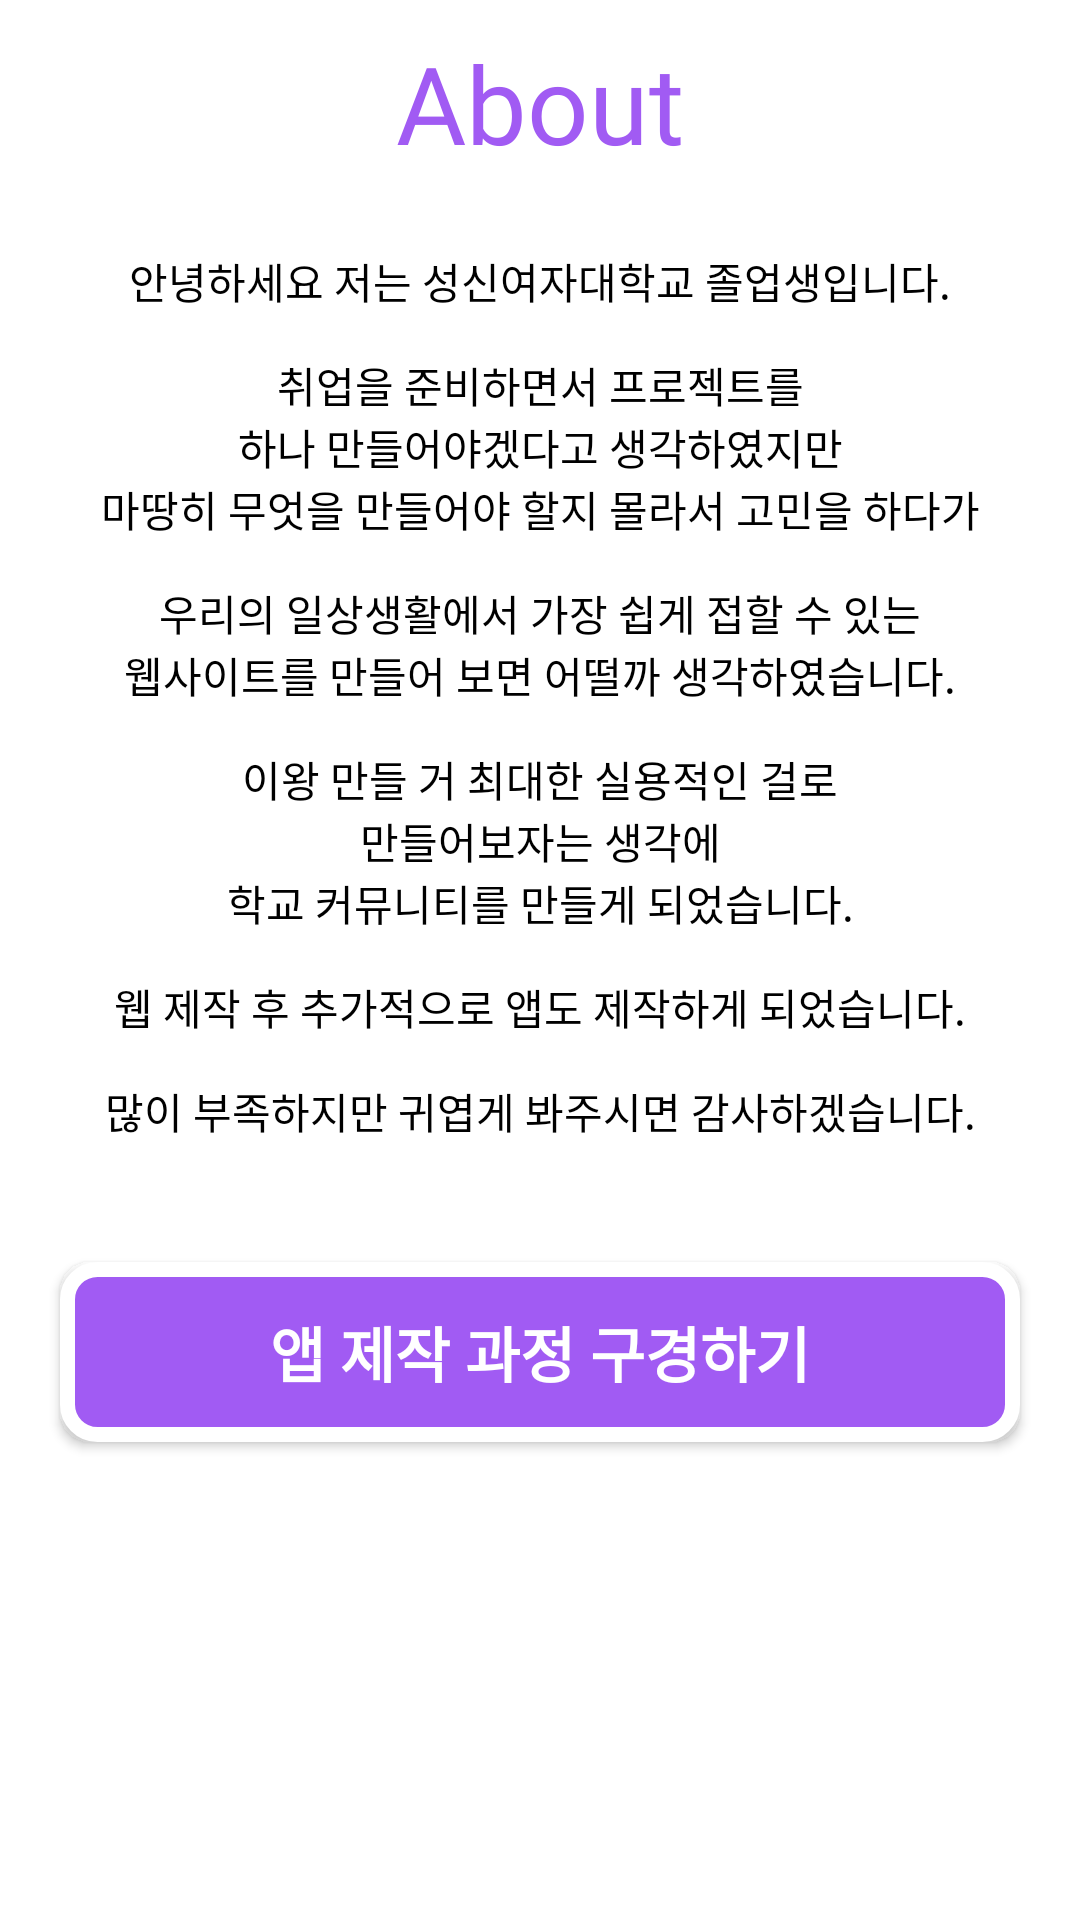

Produce the Android XML layout that renders to this screen, including the resource entries it uses.
<!-- AndroidManifest.xml: application theme Theme.SScommu -->
<!-- res/layout/content_main_home.xml -->
<?xml version="1.0" encoding="utf-8"?>
<androidx.constraintlayout.widget.ConstraintLayout xmlns:android="http://schemas.android.com/apk/res/android"
    xmlns:app="http://schemas.android.com/apk/res-auto"
    xmlns:tools="http://schemas.android.com/tools"
    android:layout_width="match_parent"
    android:layout_height="match_parent">

    <TextView
        android:id="@+id/txtTitle"
        android:layout_width="wrap_content"
        android:layout_height="wrap_content"
        android:layout_marginTop="10dp"
        android:fontFamily="@font/holtwood_one_sc"
        android:text="About"
        android:textColor="@color/purple_default"
        android:textSize="36dp"
        app:layout_constraintEnd_toEndOf="parent"
        app:layout_constraintStart_toStartOf="parent"
        app:layout_constraintTop_toTopOf="parent" />

    <LinearLayout
        android:id="@+id/aboutTxtWrapper"
        android:layout_width="320dp"
        android:layout_height="wrap_content"
        android:layout_marginTop="5dp"
        android:background="@drawable/main_home_about"
        android:orientation="vertical"
        app:layout_constraintEnd_toEndOf="parent"
        app:layout_constraintStart_toStartOf="parent"
        app:layout_constraintTop_toBottomOf="@+id/txtTitle">

        <TextView
            android:layout_width="match_parent"
            android:layout_height="wrap_content"
            android:layout_marginTop="20dp"
            android:layout_marginBottom="14dp"
            android:gravity="center"
            android:text="@string/main_activity_about_line1"
            android:textColor="@color/black"
            android:textSize="14dp" />

        <TextView
            android:layout_width="match_parent"
            android:layout_height="wrap_content"
            android:gravity="center"
            android:text="@string/main_activity_about_line2"
            android:textColor="@color/black"
            android:textSize="14dp" />

        <TextView
            android:layout_width="match_parent"
            android:layout_height="wrap_content"
            android:gravity="center"
            android:text="@string/main_activity_about_line3"
            android:textColor="@color/black"
            android:textSize="14dp" />

        <TextView
            android:layout_width="match_parent"
            android:layout_height="wrap_content"
            android:layout_marginBottom="14dp"
            android:gravity="center"
            android:text="@string/main_activity_about_line4"
            android:textColor="@color/black"
            android:textSize="14dp" />

        <TextView
            android:layout_width="match_parent"
            android:layout_height="wrap_content"
            android:gravity="center"
            android:text="@string/main_activity_about_line5"
            android:textColor="@color/black"
            android:textSize="14dp" />

        <TextView
            android:layout_width="match_parent"
            android:layout_height="wrap_content"
            android:layout_marginBottom="14dp"
            android:gravity="center"
            android:text="@string/main_activity_about_line6"
            android:textColor="@color/black"
            android:textSize="14dp" />

        <TextView
            android:layout_width="match_parent"
            android:layout_height="wrap_content"
            android:gravity="center"
            android:text="@string/main_activity_about_line7"
            android:textColor="@color/black"
            android:textSize="14dp" />

        <TextView
            android:layout_width="match_parent"
            android:layout_height="wrap_content"
            android:gravity="center"
            android:text="@string/main_activity_about_line8"
            android:textColor="@color/black"
            android:textSize="14dp" />

        <TextView
            android:layout_width="match_parent"
            android:layout_height="wrap_content"
            android:layout_marginBottom="14dp"
            android:gravity="center"
            android:text="@string/main_activity_about_line9"
            android:textColor="@color/black"
            android:textSize="14dp" />

        <TextView
            android:layout_width="match_parent"
            android:layout_height="wrap_content"
            android:layout_marginBottom="14dp"
            android:gravity="center"
            android:text="@string/main_activity_about_line10"
            android:textColor="@color/black"
            android:textSize="14dp" />

        <TextView
            android:layout_width="match_parent"
            android:layout_height="wrap_content"
            android:layout_marginBottom="20dp"
            android:gravity="center"
            android:text="@string/main_activity_about_line11"
            android:textColor="@color/black"
            android:textSize="14dp" />

    </LinearLayout>

    <androidx.appcompat.widget.AppCompatButton
        android:id="@+id/btnGitHubLink"
        android:layout_width="320dp"
        android:layout_height="60dp"
        android:layout_marginTop="20dp"
        android:background="@drawable/main_home_button"
        android:text="앱 제작 과정 구경하기"
        android:textColor="@color/white"
        android:textSize="20dp"
        android:textStyle="bold"
        app:layout_constraintEnd_toEndOf="parent"
        app:layout_constraintStart_toStartOf="parent"
        app:layout_constraintTop_toBottomOf="@+id/aboutTxtWrapper" />

</androidx.constraintlayout.widget.ConstraintLayout>
<!-- resources referenced by this layout -->
<resources>
  <color name="black">#FF000000</color>
  <color name="purple_default">#A15BF3</color>
  <color name="white">#FFFFFFFF</color>
  <!-- drawable main_home_button (drawable) -->
  <?xml version="1.0" encoding="utf-8"?>
  <selector xmlns:android="http://schemas.android.com/apk/res/android">
  
      <item>
          <shape
              xmlns:android="http://schemas.android.com/apk/res/android"
              android:shape="rectangle">
              <stroke
                  android:width="5dp"
                  android:color="@color/white" />
              <corners
                  android:radius="10dp"/>
              <solid
                  android:color="@color/purple_default" />
          </shape>
      </item>
  
  </selector>
  <string name="main_activity_about_line1">안녕하세요 저는 성신여자대학교 졸업생입니다.</string>
  <string name="main_activity_about_line10">웹 제작 후 추가적으로 앱도 제작하게 되었습니다.</string>
  <string name="main_activity_about_line11">많이 부족하지만 귀엽게 봐주시면 감사하겠습니다.</string>
  <string name="main_activity_about_line2">취업을 준비하면서 프로젝트를</string>
  <string name="main_activity_about_line3">하나 만들어야겠다고 생각하였지만</string>
  <string name="main_activity_about_line4">마땅히 무엇을 만들어야 할지 몰라서 고민을 하다가</string>
  <string name="main_activity_about_line5">우리의 일상생활에서 가장 쉽게 접할 수 있는</string>
  <string name="main_activity_about_line6">웹사이트를 만들어 보면 어떨까 생각하였습니다.</string>
  <string name="main_activity_about_line7">이왕 만들 거 최대한 실용적인 걸로</string>
  <string name="main_activity_about_line8">만들어보자는 생각에</string>
  <string name="main_activity_about_line9">학교 커뮤니티를 만들게 되었습니다.</string>
  <style name="Theme.SScommu" parent="Theme.MaterialComponents.DayNight.DarkActionBar">
          
          <item name="colorPrimary">@color/darkblue_default</item>
          <item name="colorPrimaryVariant">@color/purple_700</item>
          <item name="colorOnPrimary">@color/white</item>
          
          <item name="colorSecondary">@color/teal_200</item>
          <item name="colorSecondaryVariant">@color/teal_700</item>
          <item name="colorOnSecondary">@color/black</item>
          
          
          <item name="android:statusBarColor" tools:targetApi="l">@color/purple_default</item>
          
      </style>
  <color name="darkblue_default">#0256B0</color>
  <color name="purple_700">#FF3700B3</color>
  <color name="teal_200">#FF03DAC5</color>
  <color name="teal_700">#FF018786</color>
</resources>
